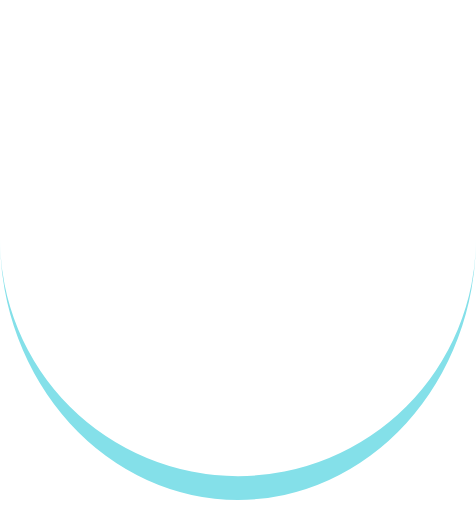
t = 0.00 s
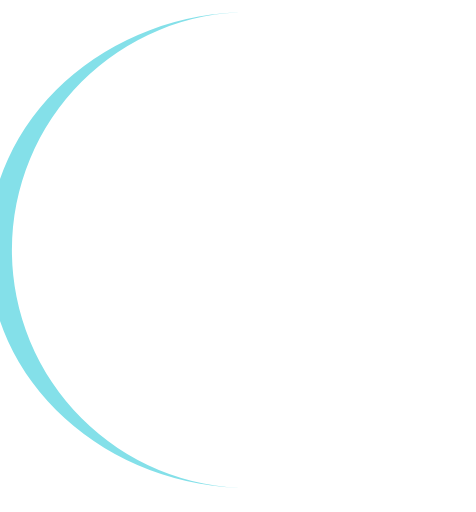
t = 0.15 s
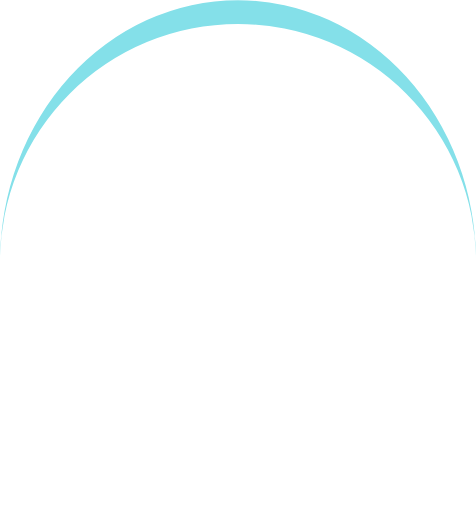
t = 0.30 s
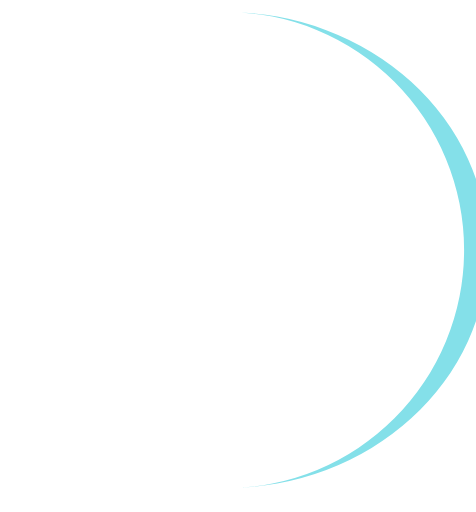
t = 0.45 s

The animated SVG that drew these frames (rendered in a browser with its animation timeline set to each time). Animation: 1 SMIL element (animateTransform=1); one cycle of 0.60 s, repeats indefinitely.

<svg width="40" height="40" xmlns="http://www.w3.org/2000/svg" viewBox="30 30 40 43" preserveAspectRatio="xMidYMid" class="lds-eclipse"><path stroke="none" d="M30 50A20 20 0 0 0 70 50A20 22 0 0 1 30 50" fill="#84e0e9" transform="rotate(49.71 50 51)"><animateTransform attributeName="transform" type="rotate" calcMode="linear" values="0 50 51;360 50 51" keyTimes="0;1" dur="0.6s" begin="0s" repeatCount="indefinite"></animateTransform></path></svg>